Run: headless pygame with SDL's dummy video driver; simulated clock (each Clock.tick advances the game by its frame time, no real sleeping); random seed 0; keys injected as events and as key.get_pressed() state; no mouse input.
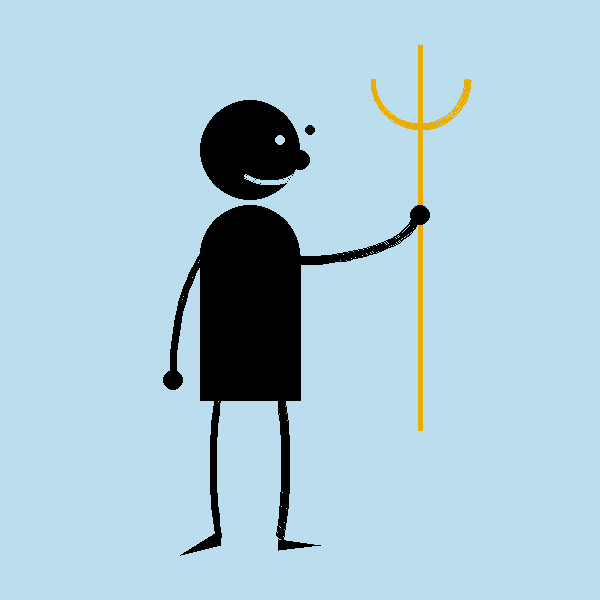
Frame 1 of 4 · flips 1–60 · no input
Frame 2 of 4 · flips 61–180 · tapped SPACE, RETURN · held RIGHT (→), D · screen unchanged from frame 1, image omitted
Frame 3 of 4 · flips 181–300 · held DOWN (↓), S · screen unchanged from frame 2, image omitted
Frame 4 of 4 · flips 301–420 · held LEFT (←), A, UP (↑), W · screen unchanged from frame 3, image omitted

The pygame program that drew these frames:

#Vishva Vidun Jayakody, 101224988
import pygame
import math

#pi value for radians values
pi = math.pi

#initialize pygame
pygame.init()

#sets display dimensions
window = pygame.display.set_mode((600, 600))

#sets background to blue
window.fill((188,221,238))

while True:
    #program close definition
    for event in pygame.event.get():
        if event.type == pygame.QUIT:
            exit()
    
    #head
    pygame.draw.circle(window, (0, 0, 0), (250, 150), 50)

    #torso
    pygame.draw.circle(window, (0, 0, 0), (250, 255), 50)
    pygame.draw.polygon(window, (0,0,0), [
        [300, 255],
        [200, 255],
        [200,400],
        [300,400]], 0)

    #left arm
    pygame.draw.arc(window, (0,0,0), [170,225,150,300], 2*pi/3, pi, 7)
    pygame.draw.circle(window, (0,0,0), (173, 380), 10)

    #right arm
    pygame.draw.arc(window, (0,0,0), [170,165,250,100], 3*pi/2, 0, 7)
    
    #trident
    pygame.draw.line(window, (233,174,1), (420, 45), (420, 430), 5)
    pygame.draw.circle(window, (0,0,0), (420, 215), 10) #hand needs to be over trident
    pygame.draw.arc(window, (233,174,1), [371, 30, 100, 100], pi, 0, 5)

    #left leg
    pygame.draw.arc(window, (0,0,0), [210, 315, 100, 300], 5*pi/6, 7*pi/6, 7)

    #right leg
    pygame.draw.arc(window, (0,0,0), [190, 315, 100, 300], 11*pi/6, pi/6, 7)

    #face
    pygame.draw.arc(window, (188,221,238), [220,85, 100, 100], 4*pi/3, 5*pi/3, 3) #smile
    pygame.draw.circle(window, (188,221,238), (280, 140), 5) #left eye
    pygame.draw.circle(window, (0,0,0), (310, 130), 5) #right eye
    pygame.draw.circle(window, (0,0,0), (300, 160), 10) #nose

    #left foot
    pygame.draw.polygon(window, (0,0,0), [
        [220, 530],
        [180, 555],
        [220, 545],
    ])

    #right foot
    pygame.draw.polygon(window, (0,0,0), [
        [278, 539],
        [278, 550],
        [320, 545],
    ])

    pygame.display.update()
